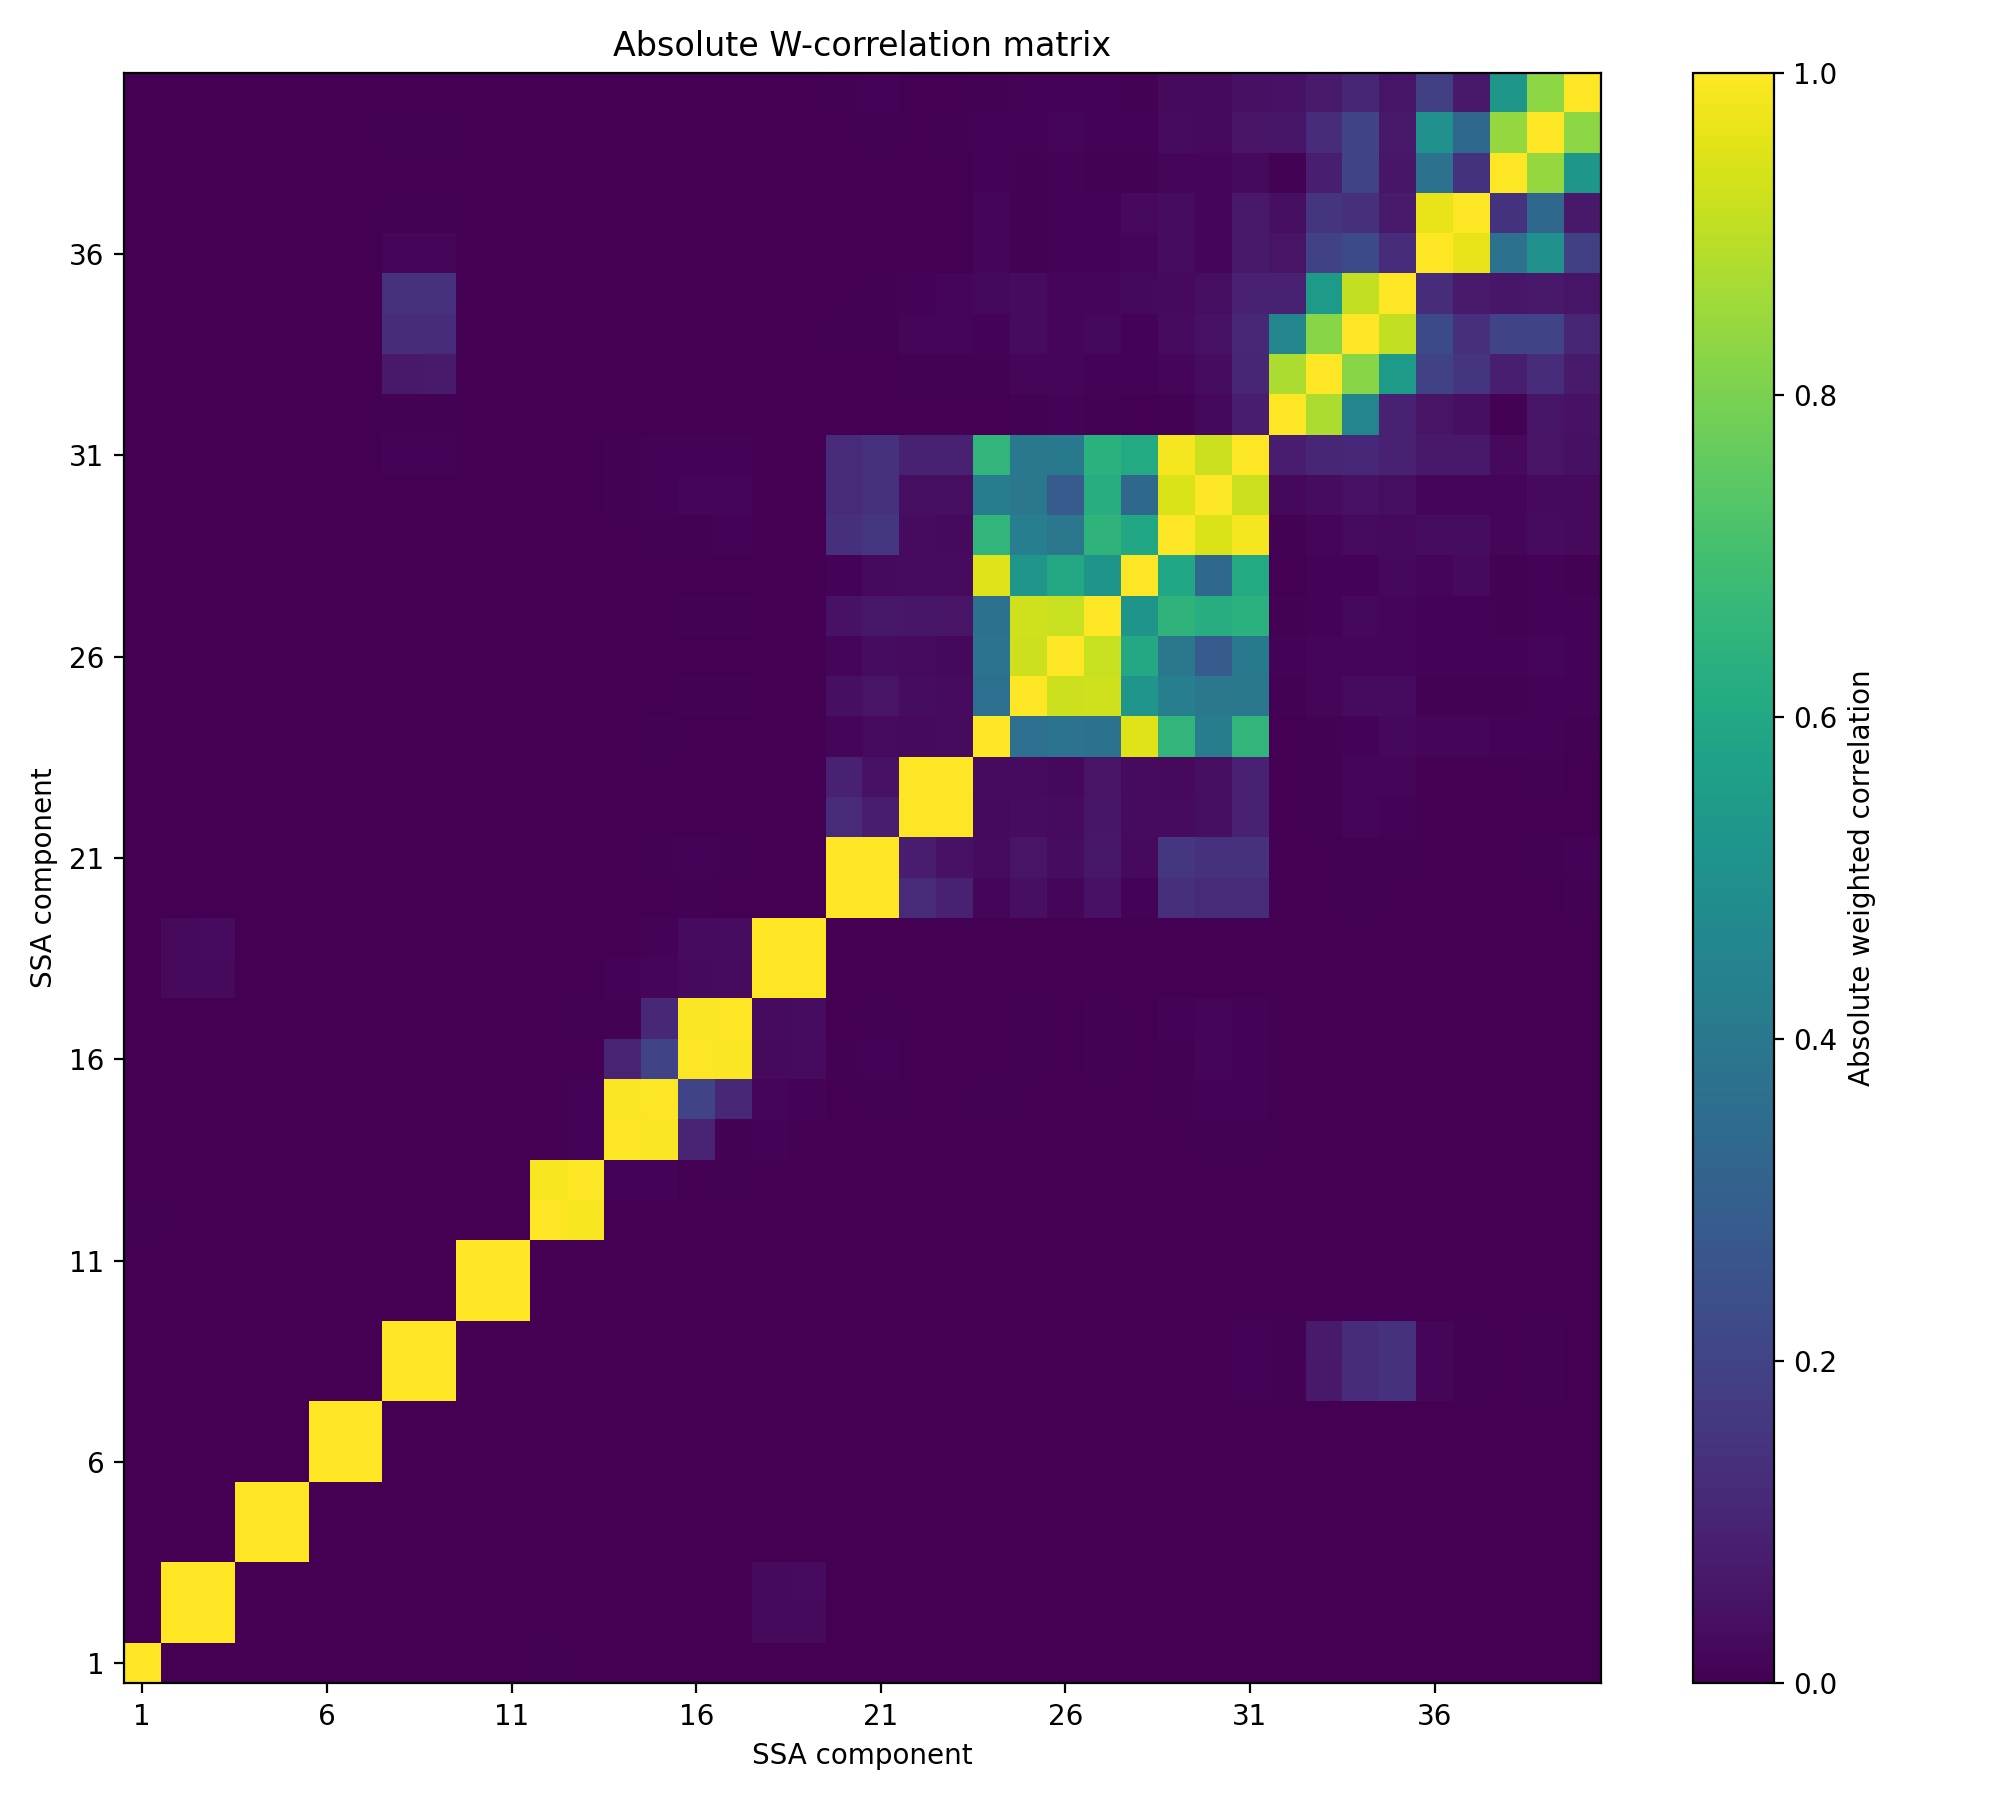

Source data for this figure (header and first rows):
, 1, 2, 3, 4, 5, 6, 7, 8, 9, 10, 11, 12, 13, 14, 15, 16, 17, 18, 19, 20, 21, 22, 23
1, 1, 3.5602278498087217e-07, 4.2083212036932347e-07, 9.207511606866362e-07, 7.551023240555709e-07, 3.461487567208648e-05, 4.8540509326696574e-05, 3.804270538015176e-06, 5.724348034806186e-06, 9.502145845415707e-07, 2.284066393799919e-06, 0.00397, 0.003275, 1.1307051036955205e-05, 2.4051560378436024e-05, 5.982818882903348e-06, 8.352573692185502e-06, 4.350402571708183e-06, 1.2271060163687652e-05, 8.743537104195042e-06, 2.5651576287639685e-05, 4.001069836318332e-06, 5.887070872831532e-06
2, 3.5602278498087217e-07, 1.0, 1, 0.0003038, 0.0003108, 1.4125927905489956e-05, 2.1600650824667687e-05, 8.01723389193864e-06, 2.328009843878863e-05, 0.0004694, 0.0004055, 8.540730112479372e-06, 3.0460116294499587e-05, 3.25542462536156e-05, 0.0001953, 0.0004201, 0.0005558, 0.02695, 0.0271, 1.37387384052639e-05, 6.290439590320034e-05, 3.7727373231433017e-05, 1.9370626302308317e-05
3, 4.2083212036932347e-07, 1, 1.0, 0.0003242, 0.0003305, 8.59974443744918e-06, 1.62330708376682e-05, 5.3459460367062354e-05, 6.914795016782618e-05, 0.00052, 0.0004549, 1.0923885905651506e-05, 3.338839820694308e-05, 2.5129349563440696e-05, 0.0001903, 0.000429, 0.0005661, 0.0272, 0.02735, 1.8818913146288966e-05, 6.683224993124145e-05, 3.723008479656736e-05, 1.9654039786356188e-05
4, 9.207511606866362e-07, 0.0003038, 0.0003242, 1, 1, 0.0002165, 9.285962403306295e-05, 7.062339781268125e-05, 9.982157157547002e-05, 1.7489454678734585e-05, 1.061458717367279e-05, 1.2918175490218481e-05, 2.9352040685626153e-05, 0.0004177, 0.0003771, 0.000101, 4.223225743511516e-05, 2.8184456554120132e-05, 8.060838011863667e-05, 3.8395720036135974e-05, 3.348352993836755e-05, 0.0001655, 0.0001489
5, 7.551023240555709e-07, 0.0003108, 0.0003305, 1, 1.0, 0.0003846, 0.0002601, 1.2685507263473293e-05, 4.169968651262987e-05, 1.3852864041172739e-05, 7.272725704834919e-06, 4.1168760104011304e-05, 6.158395906346525e-05, 0.0005179, 0.0004733, 8.70600935711785e-05, 1.8577630014312253e-05, 1.747981145342869e-05, 7.016448336353775e-05, 8.340197341122764e-05, 8.29396241443667e-05, 0.0001297, 0.0001075
6, 3.461487567208648e-05, 1.4125927905489956e-05, 8.59974443744918e-06, 0.0002165, 0.0003846, 1, 0.9999, 0.0001313, 0.0004892, 0.0001406, 0.0001698, 0.0001457, 0.0002043, 0.0001097, 0.0001473, 8.142760593083958e-05, 6.934258150187309e-05, 0.0001453, 7.792905287856935e-05, 0.0001543, 0.0001574, 6.429247633453756e-05, 5.420816652603937e-05
7, 4.8540509326696574e-05, 2.1600650824667687e-05, 1.62330708376682e-05, 9.285962403306295e-05, 0.0002601, 0.9999, 1.0, 0.0004002, 0.0007655, 9.123061432544087e-05, 0.0001208, 0.0001799, 0.0002216, 2.2763776471089742e-05, 5.893978207820372e-05, 6.470703455886951e-05, 5.798980132138981e-05, 0.0001503, 8.197329922961294e-05, 0.0001352, 0.0001365, 5.837863298217477e-05, 4.9566587098704165e-05
8, 3.804270538015176e-06, 8.01723389193864e-06, 5.3459460367062354e-05, 7.062339781268125e-05, 1.2685507263473293e-05, 0.0001313, 0.0004002, 1.0, 1, 0.0002727, 0.0002963, 0.000468, 0.0007818, 7.101939182658811e-05, 0.0002173, 0.0002771, 0.0002004, 0.0001487, 2.5088940470051213e-05, 8.848963002368135e-05, 0.0003619, 0.0005864, 0.001257
9, 5.724348034806186e-06, 2.328009843878863e-05, 6.914795016782618e-05, 9.982157157547002e-05, 4.169968651262987e-05, 0.0004892, 0.0007655, 1, 1.0, 0.0002352, 0.0002589, 0.0001701, 0.0004756, 0.0001122, 0.0002561, 0.0002463, 0.0001642, 0.0001539, 2.834213543339373e-05, 0.000102, 0.00037, 0.00075, 0.00143
10, 9.502145845415707e-07, 0.0004694, 0.00052, 1.7489454678734585e-05, 1.3852864041172739e-05, 0.0001406, 9.123061432544087e-05, 0.0002727, 0.0002352, 1, 1, 0.0001393, 9.09973759461375e-05, 7.131115011407584e-05, 0.0002476, 0.000673, 0.0004922, 0.0002846, 0.0001891, 0.0001271, 3.435972306674839e-05, 0.0003191, 0.000201
11, 2.284066393799919e-06, 0.0004055, 0.0004549, 1.061458717367279e-05, 7.272725704834919e-06, 0.0001698, 0.0001208, 0.0002963, 0.0002589, 1, 1.0, 0.0001571, 0.0001093, 0.0004187, 0.0006192, 0.0009467, 0.0007352, 0.0006654, 0.0005688, 0.0003495, 0.0002593, 0.0002997, 0.0001752
12, 0.00397, 8.540730112479372e-06, 1.0923885905651506e-05, 1.2918175490218481e-05, 4.1168760104011304e-05, 0.0001457, 0.0001799, 0.000468, 0.0001701, 0.0001393, 0.0001571, 1.0, 0.9911, 0.003324, 0.003737, 0.0011, 0.002034, 0.0006699, 0.001104, 0.0009077, 0.0009759, 0.000875, 0.0006271
13, 0.003275, 3.0460116294499587e-05, 3.338839820694308e-05, 2.9352040685626153e-05, 6.158395906346525e-05, 0.0002043, 0.0002216, 0.0007818, 0.0004756, 9.09973759461375e-05, 0.0001093, 0.9911, 1.0, 0.00883, 0.009404, 0.003552, 0.004005, 0.001702, 0.002166, 0.0008216, 0.0008357, 0.002987, 0.002781
14, 1.1307051036955205e-05, 3.25542462536156e-05, 2.5129349563440696e-05, 0.0004177, 0.0005179, 0.0001097, 2.2763776471089742e-05, 7.101939182658811e-05, 0.0001122, 7.131115011407584e-05, 0.0004187, 0.003324, 0.00883, 1.0, 0.9941, 0.09528, 0.004004, 0.008092, 0.001107, 0.001919, 0.002902, 0.001316, 0.001252
15, 2.4051560378436024e-05, 0.0001953, 0.0001903, 0.0003771, 0.0004733, 0.0001473, 5.893978207820372e-05, 0.0002173, 0.0002561, 0.0002476, 0.0006192, 0.003737, 0.009404, 0.9941, 1, 0.2021, 0.1119, 0.01501, 0.008479, 0.003264, 0.004752, 0.0008091, 0.0006636
16, 5.982818882903348e-06, 0.0004201, 0.000429, 0.000101, 8.70600935711785e-05, 8.142760593083958e-05, 6.470703455886951e-05, 0.0002771, 0.0002463, 0.000673, 0.0009467, 0.0011, 0.003552, 0.09528, 0.2021, 1, 0.9958, 0.02594, 0.02908, 0.006995, 0.01065, 0.001845, 0.001119
17, 8.352573692185502e-06, 0.0005558, 0.0005661, 4.223225743511516e-05, 1.8577630014312253e-05, 6.934258150187309e-05, 5.798980132138981e-05, 0.0002004, 0.0001642, 0.0004922, 0.0007352, 0.002034, 0.004005, 0.004004, 0.1119, 0.9958, 1.0, 0.02764, 0.03144, 0.001272, 0.004887, 0.001864, 0.0013
18, 4.350402571708183e-06, 0.02695, 0.0272, 2.8184456554120132e-05, 1.747981145342869e-05, 0.0001453, 0.0001503, 0.0001487, 0.0001539, 0.0002846, 0.0006654, 0.0006699, 0.001702, 0.008092, 0.01501, 0.02594, 0.02764, 1.0, 0.9999, 0.001518, 0.003003, 0.001316, 0.00112
19, 1.2271060163687652e-05, 0.0271, 0.02735, 8.060838011863667e-05, 7.016448336353775e-05, 7.792905287856935e-05, 8.197329922961294e-05, 2.5088940470051213e-05, 2.834213543339373e-05, 0.0001891, 0.0005688, 0.001104, 0.002166, 0.001107, 0.008479, 0.02908, 0.03144, 0.9999, 1.0, 0.002255, 0.00369, 0.001877, 0.001655
20, 8.743537104195042e-06, 1.37387384052639e-05, 1.8818913146288966e-05, 3.8395720036135974e-05, 8.340197341122764e-05, 0.0001543, 0.0001352, 8.848963002368135e-05, 0.000102, 0.0001271, 0.0003495, 0.0009077, 0.0008216, 0.001919, 0.003264, 0.006995, 0.001272, 0.001518, 0.002255, 1.0, 0.9988, 0.1218, 0.0931
21, 2.5651576287639685e-05, 6.290439590320034e-05, 6.683224993124145e-05, 3.348352993836755e-05, 8.29396241443667e-05, 0.0001574, 0.0001365, 0.0003619, 0.00037, 3.435972306674839e-05, 0.0002593, 0.0009759, 0.0008357, 0.002902, 0.004752, 0.01065, 0.004887, 0.003003, 0.00369, 0.9988, 1.0, 0.07956, 0.05069
22, 4.001069836318332e-06, 3.7727373231433017e-05, 3.723008479656736e-05, 0.0001655, 0.0001297, 6.429247633453756e-05, 5.837863298217477e-05, 0.0005864, 0.00075, 0.0003191, 0.0002997, 0.000875, 0.002987, 0.001316, 0.0008091, 0.001845, 0.001864, 0.001316, 0.001877, 0.1218, 0.07956, 1.0, 0.9994
23, 5.887070872831532e-06, 1.9370626302308317e-05, 1.9654039786356188e-05, 0.0001489, 0.0001075, 5.420816652603937e-05, 4.9566587098704165e-05, 0.001257, 0.00143, 0.000201, 0.0001752, 0.0006271, 0.002781, 0.001252, 0.0006636, 0.001119, 0.0013, 0.00112, 0.001655, 0.0931, 0.05069, 0.9994, 1.0
24, 2.1167498629465465e-05, 6.800222896554795e-05, 5.3169162989971284e-05, 8.93306071607831e-05, 0.0001389, 0.0001274, 9.810159701644025e-05, 0.0005156, 0.0004648, 0.0002451, 0.0001539, 0.000316, 0.000582, 0.001649, 0.0042, 0.001787, 0.001785, 0.001332, 0.000641, 0.01333, 0.0289, 0.02395, 0.02759
25, 1.0605785820341794e-05, 0.0001199, 6.797084980975379e-05, 4.403997338353419e-05, 6.533461951271276e-05, 9.891647630802919e-05, 7.331885363689444e-05, 0.002537, 0.002476, 0.001096, 0.0008878, 0.001626, 0.001468, 0.001846, 0.002749, 0.005419, 0.005529, 0.002996, 0.0009164, 0.04022, 0.05256, 0.0328, 0.0287
26, 1.6325474603444805e-05, 0.0001249, 7.422558020194678e-05, 9.351385896057817e-05, 0.0001227, 0.0001158, 8.38676445036351e-05, 0.0009578, 0.0008614, 0.001348, 0.001155, 0.0009242, 0.0007921, 0.001561, 0.002382, 0.002947, 0.003117, 0.002814, 0.001006, 0.01845, 0.03253, 0.03, 0.02283
27, 6.5674242104226884e-06, 0.0001103, 5.624980574695936e-05, 4.699567610192891e-05, 7.471540259775154e-05, 0.0003179, 0.000289, 0.0005756, 0.0004763, 0.001023, 0.0008327, 0.001031, 0.0009216, 0.001432, 0.003499, 0.00505, 0.006269, 0.003256, 0.001191, 0.04696, 0.06341, 0.05916, 0.05333
28, 7.483478415785766e-06, 6.464348304851712e-05, 4.3201418607823205e-05, 0.0001066, 0.0001487, 0.0003204, 0.0002893, 0.0007224, 0.0006585, 0.0005971, 0.0004692, 0.0005212, 0.0007172, 0.001341, 0.003466, 0.001306, 0.001186, 0.001551, 0.000624, 0.01071, 0.02687, 0.03075, 0.03109
29, 9.367599591923409e-06, 7.597671813517845e-05, 4.6956990401519615e-05, 0.0001166, 0.0001647, 0.0005345, 0.0005023, 0.0003266, 0.0002573, 0.0003093, 0.0002649, 0.0005026, 0.0005824, 0.001917, 0.006433, 0.006388, 0.008159, 0.002378, 0.001144, 0.136, 0.1579, 0.02821, 0.02615
30, 1.0434134493227855e-05, 7.553884962817215e-05, 4.878328396013769e-05, 4.8967599581631835e-05, 7.690736096786625e-05, 0.001343, 0.001327, 0.001773, 0.001739, 0.0002583, 0.0002238, 0.0007035, 0.0007771, 0.005471, 0.01046, 0.01449, 0.01644, 0.003015, 0.001679, 0.1248, 0.1434, 0.03832, 0.03747
31, 3.416457591191732e-05, 0.0001385, 0.0001137, 0.0001025, 0.0001425, 0.0007292, 0.000686, 0.008808, 0.008899, 0.0005366, 0.0005152, 0.0008494, 0.001237, 0.005307, 0.01002, 0.008525, 0.01014, 0.002652, 0.001478, 0.1237, 0.1431, 0.09188, 0.09
32, 3.20481012867923e-05, 5.021330690813876e-05, 6.30468330606771e-05, 2.9791672830175577e-05, 2.4759356859969737e-05, 0.0006975, 0.000721, 0.004674, 0.004749, 0.0002293, 0.0002435, 0.0004536, 0.00079, 0.0001579, 0.0007484, 0.00114, 0.001366, 0.0008647, 0.0008086, 0.0007986, 0.001605, 0.0008812, 0.001574
33, 4.650172718862382e-05, 8.796786683998317e-05, 0.0001144, 0.0001588, 0.0001648, 0.0002862, 0.0003161, 0.07021, 0.07139, 0.0003544, 0.0004924, 0.0005215, 0.001802, 0.0002562, 0.0009975, 0.0009624, 0.001188, 0.0009896, 0.0006556, 0.001352, 0.003164, 0.003948, 0.00627
34, 7.579691942936991e-06, 6.62855977207915e-05, 0.0001014, 0.0002062, 0.0002217, 0.001011, 0.001056, 0.1267, 0.1288, 0.000382, 0.0006034, 0.001052, 0.003023, 0.0007651, 0.00173, 0.002562, 0.002695, 0.001607, 0.001038, 0.004417, 0.006866, 0.0148, 0.01832
35, 1.701513057951556e-05, 5.901870024478637e-05, 9.366975315110715e-05, 0.0001332, 0.0001482, 7.189160803795066e-05, 0.0001127, 0.1419, 0.1444, 0.000191, 0.0004024, 0.0009302, 0.003043, 0.001137, 0.002008, 0.001087, 0.0009197, 0.001525, 0.0008569, 0.002969, 0.005287, 0.008292, 0.01228
36, 1.7960830079851573e-05, 6.424346905852091e-05, 5.914521534940952e-05, 8.389726257343798e-05, 9.124832353125673e-05, 0.0002852, 0.0003046, 0.01244, 0.01273, 0.0001719, 0.0004705, 0.0004147, 0.001131, 0.001068, 0.0008098, 0.0006679, 0.0011, 0.0004095, 0.0005108, 0.001517, 0.002721, 0.002014, 0.001869
37, 6.850700256643879e-05, 5.947784059862041e-05, 4.917371794681881e-05, 0.0001265, 0.0001272, 4.169131373089314e-05, 6.823231238061658e-05, 0.006117, 0.006285, 0.0001382, 0.0004298, 0.0006717, 0.001346, 0.0008033, 0.000568, 0.000469, 0.000924, 0.0003864, 0.0005014, 0.001106, 0.001751, 0.00309, 0.002444
38, 8.553711353731436e-05, 3.74093162594521e-05, 4.390691368438728e-05, 0.0002109, 0.0002854, 0.0001334, 9.421560249860987e-05, 0.002909, 0.003037, 0.0003362, 0.0003573, 0.000622, 0.001061, 0.0008366, 0.00103, 0.000416, 0.0004893, 0.0006034, 0.0009379, 0.0008959, 0.003297, 0.001855, 0.002848
39, 4.215101747128225e-05, 4.4906354375038645e-05, 4.243869818513122e-05, 0.0002028, 0.0001893, 0.0007213, 0.0006957, 0.00477, 0.004947, 0.0003111, 0.0004664, 0.0006337, 0.0009708, 0.001164, 0.0009029, 0.001237, 0.001099, 0.0009261, 0.001347, 0.003079, 0.005581, 0.003856, 0.003973
40, 0.0002793, 6.901098861742641e-05, 6.785104331406595e-05, 0.0007884, 0.000756, 0.0005288, 0.0004997, 0.001814, 0.001986, 0.0003318, 0.0004256, 0.00103, 0.001609, 0.00208, 0.001925, 0.001943, 0.001129, 0.001306, 0.001675, 0.006166, 0.007938, 0.003229, 0.003406
